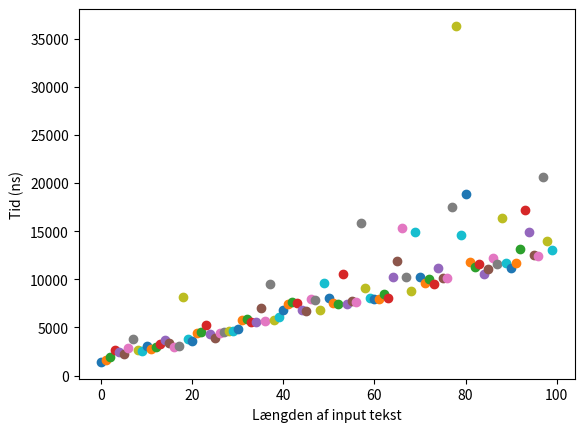

Write the Python code that produced this figure.
import matplotlib.pyplot as plt
import time

def to_number(string):
  result = 0
  for c in string:
    result <<= 8
    result |= c & 0xff
  return result

def to_string(number):
  result = b""
  while number > 0:
    result += bytes([number & 0xff])
    number >>= 8
  return result[::-1]



for i in range(0, 100):
  input = b"A"*i
  start = time.time_ns()
  to_number(input)
  end = time.time_ns()
  plt.plot(i, end-start, "o")

plt.xlabel("Længden af input tekst")
plt.ylabel("Tid (ns)")
plt.show()

